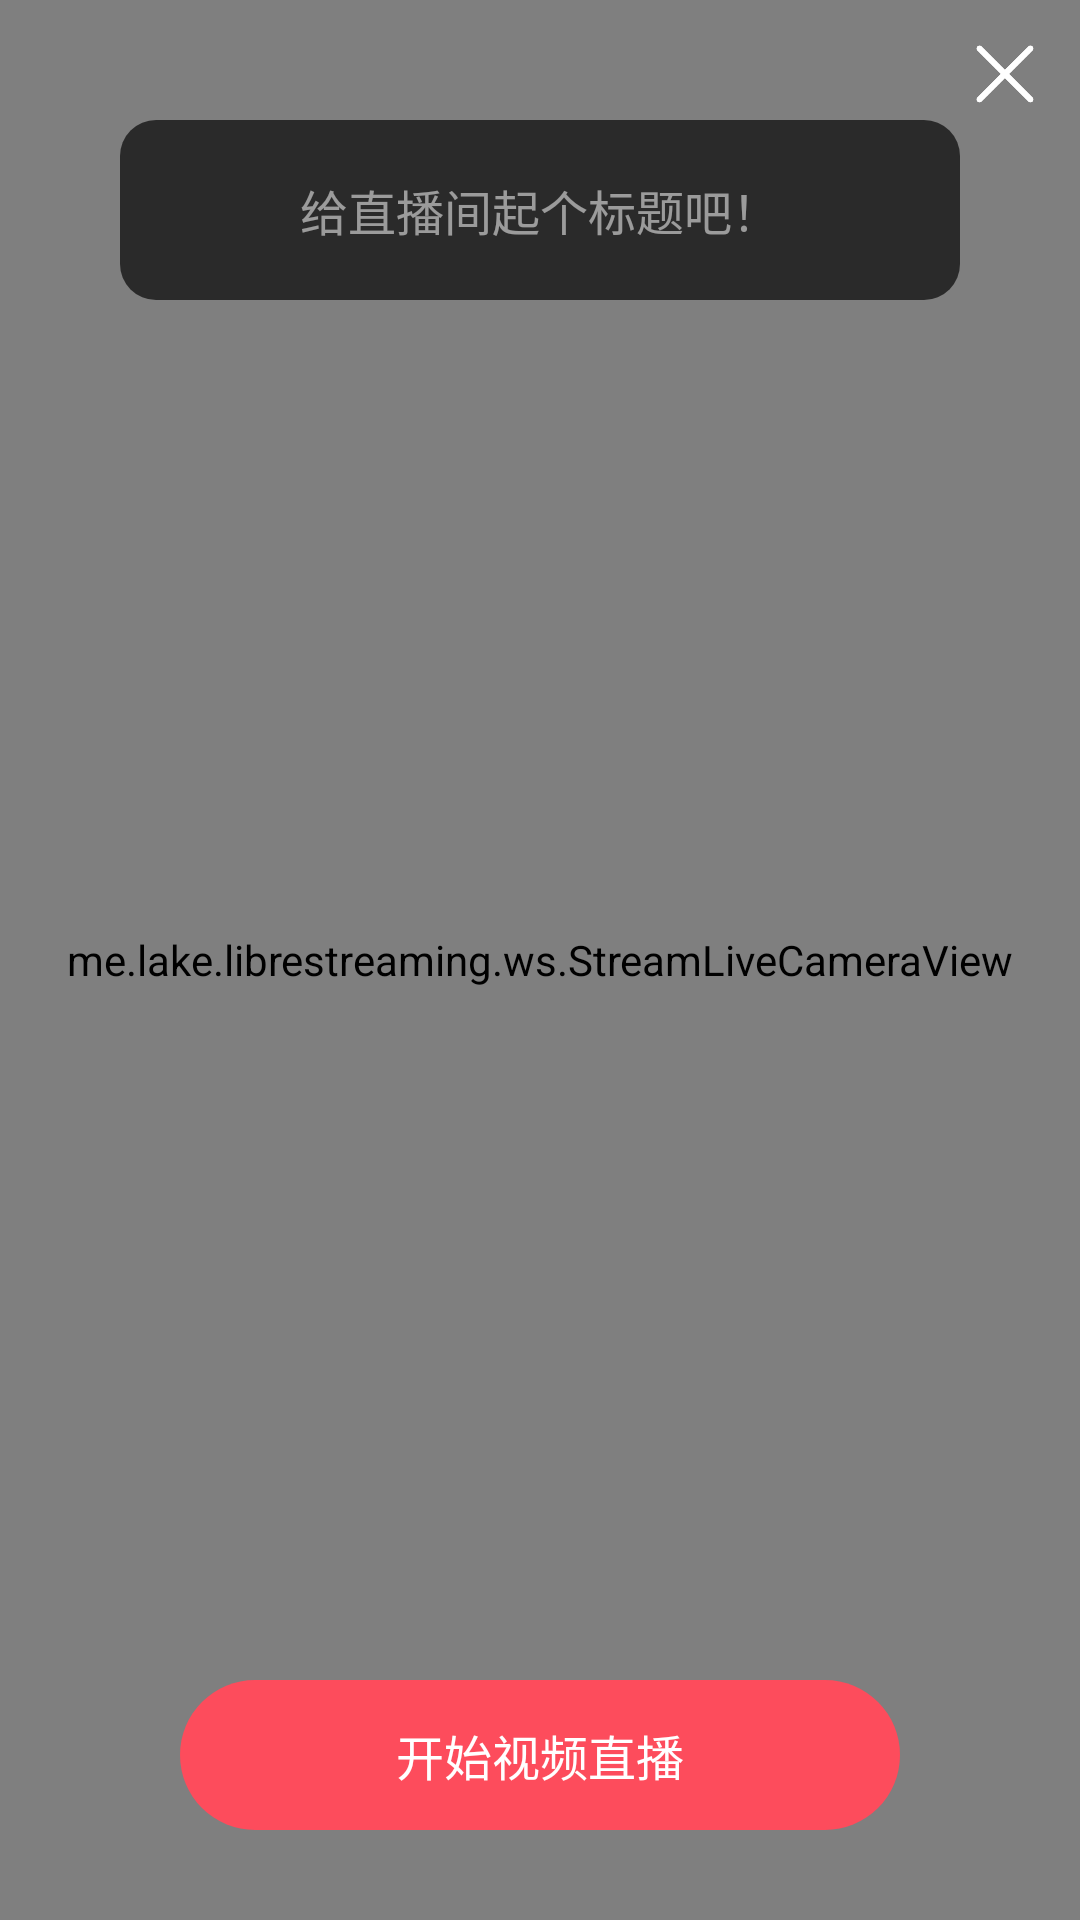

Write the Android layout XML for this screen, with the resource values it uses.
<!-- AndroidManifest.xml: application theme Theme.LiveApp -->
<!-- res/layout/activity_live_camera.xml -->
<?xml version="1.0" encoding="utf-8"?>
<androidx.constraintlayout.widget.ConstraintLayout xmlns:android="http://schemas.android.com/apk/res/android"
    xmlns:app="http://schemas.android.com/apk/res-auto"
    xmlns:tools="http://schemas.android.com/tools"
    android:layout_width="match_parent"
    android:layout_height="match_parent"
    android:background="@color/black"
    tools:context=".feature.live.camera.LiveCameraActivity">

    <me.lake.librestreaming.ws.StreamLiveCameraView
        android:id="@+id/stream_previewView"
        android:layout_width="match_parent"
        android:layout_height="match_parent" />

    <TextView
        android:id="@+id/titleTv"
        style="@style/Theme.Text.H3"
        android:layout_width="wrap_content"
        android:layout_height="wrap_content"
        android:layout_margin="15dp"
        android:textColor="@color/white"
        app:layout_constraintStart_toStartOf="parent"
        app:layout_constraintTop_toTopOf="parent"
        tools:text="Title" />

    <ImageView
        android:id="@+id/closeBtn"
        android:layout_width="20dp"
        android:layout_height="20dp"
        android:layout_marginEnd="15dp"
        android:src="@mipmap/close"
        app:layout_constraintBottom_toBottomOf="@id/titleTv"
        app:layout_constraintEnd_toEndOf="parent"
        app:layout_constraintTop_toTopOf="@id/titleTv" />


    <EditText
        android:id="@+id/titleEdit"
        style="@style/Theme.Text.H3"
        android:layout_width="match_parent"
        android:layout_height="@dimen/dp_60"
        android:layout_marginHorizontal="@dimen/dp_40"
        android:layout_marginTop="@dimen/dp_40"
        android:background="@drawable/bg_dialog_r12_cover"
        android:gravity="center"
        android:hint="给直播间起个标题吧！"
        android:textColor="@color/white"
        android:textColorHint="#88ffffff"
        app:layout_constraintTop_toTopOf="parent" />

    <TextView
        android:gravity="center"
        android:id="@+id/startBtn"
        style="@style/Theme.Text.H3"
        android:layout_width="match_parent"
        android:layout_height="50dp"
        android:layout_marginHorizontal="60dp"
        android:layout_marginBottom="30dp"
        android:background="@drawable/bg_btn_primary"
        android:text="开始视频直播"
        android:textColor="@color/white"
        app:layout_constraintBottom_toBottomOf="parent" />

    <TextView
        android:textColor="@color/green"
        style="@style/Theme.Text"
        android:layout_margin="20dp"
        app:layout_constraintBottom_toBottomOf="parent"
        app:layout_constraintStart_toStartOf="parent"
        android:id="@+id/msg"
        android:layout_width="wrap_content"
        android:layout_height="wrap_content"/>

</androidx.constraintlayout.widget.ConstraintLayout>
<!-- resources referenced by this layout -->
<resources>
  <color name="black">#000000</color>
  <color name="green">#3acacf</color>
  <color name="white">#ffffff</color>
  <dimen name="dp_40">40dp</dimen>
  <dimen name="dp_60">60dp</dimen>
  <!-- drawable bg_btn_primary (drawable) -->
  <?xml version="1.0" encoding="utf-8"?>
  <ripple xmlns:android="http://schemas.android.com/apk/res/android"
      android:color="@color/cover_1">
      <item>
          <shape android:shape="rectangle">
              <corners android:radius="50dp" />
              <solid android:color="@color/theme" />
          </shape>
      </item>
  </ripple>
  <!-- drawable bg_dialog_r12_cover (drawable) -->
  <?xml version="1.0" encoding="utf-8"?>
  <shape xmlns:android="http://schemas.android.com/apk/res/android"
      android:shape="rectangle">
      <corners android:radius="12dp" />
      <solid android:color="@color/cover_4"/>
  </shape>
  <!-- mipmap close: png bitmap (mipmap-hdpi, 2007 bytes) -->
  <style name="Theme.Text">
          <item name="android:lineSpacingExtra">4dp</item>
          <item name="android:includeFontPadding">false</item>
          <item name="android:textColor">@color/text_2</item>
          <item name="android:textSize">@dimen/sp_text</item>
      </style>
  <style name="Theme.Text.H3">
          <item name="android:textColor">@color/text_1</item>
          <item name="android:textSize">@dimen/sp_h3</item>
      </style>
  <style name="Theme.LiveApp" parent="Theme.MaterialComponents.DayNight.NoActionBar">
          
          <item name="colorPrimary">@color/black</item>
          <item name="colorPrimaryVariant">@color/black</item>
          <item name="colorOnPrimary">@color/white</item>
          
          <item name="colorSecondary">@color/teal_200</item>
          <item name="colorSecondaryVariant">@color/teal_700</item>
          <item name="colorOnSecondary">@color/black</item>
          
          <item name="android:statusBarColor" tools:targetApi="l">?attr/colorPrimaryVariant</item>
          
      </style>
  <color name="cover_1">#22000000</color>
  <color name="theme">@color/pink_light</color>
  <color name="cover_4">#aa000000</color>
  <color name="text_2">#404040</color>
  <dimen name="sp_text">14sp</dimen>
  <color name="text_1">#282828</color>
  <dimen name="sp_h3">16sp</dimen>
  <color name="teal_200">#FF03DAC5</color>
  <color name="teal_700">#FF018786</color>
  <color name="pink_light">#fd4c5c</color>
</resources>
